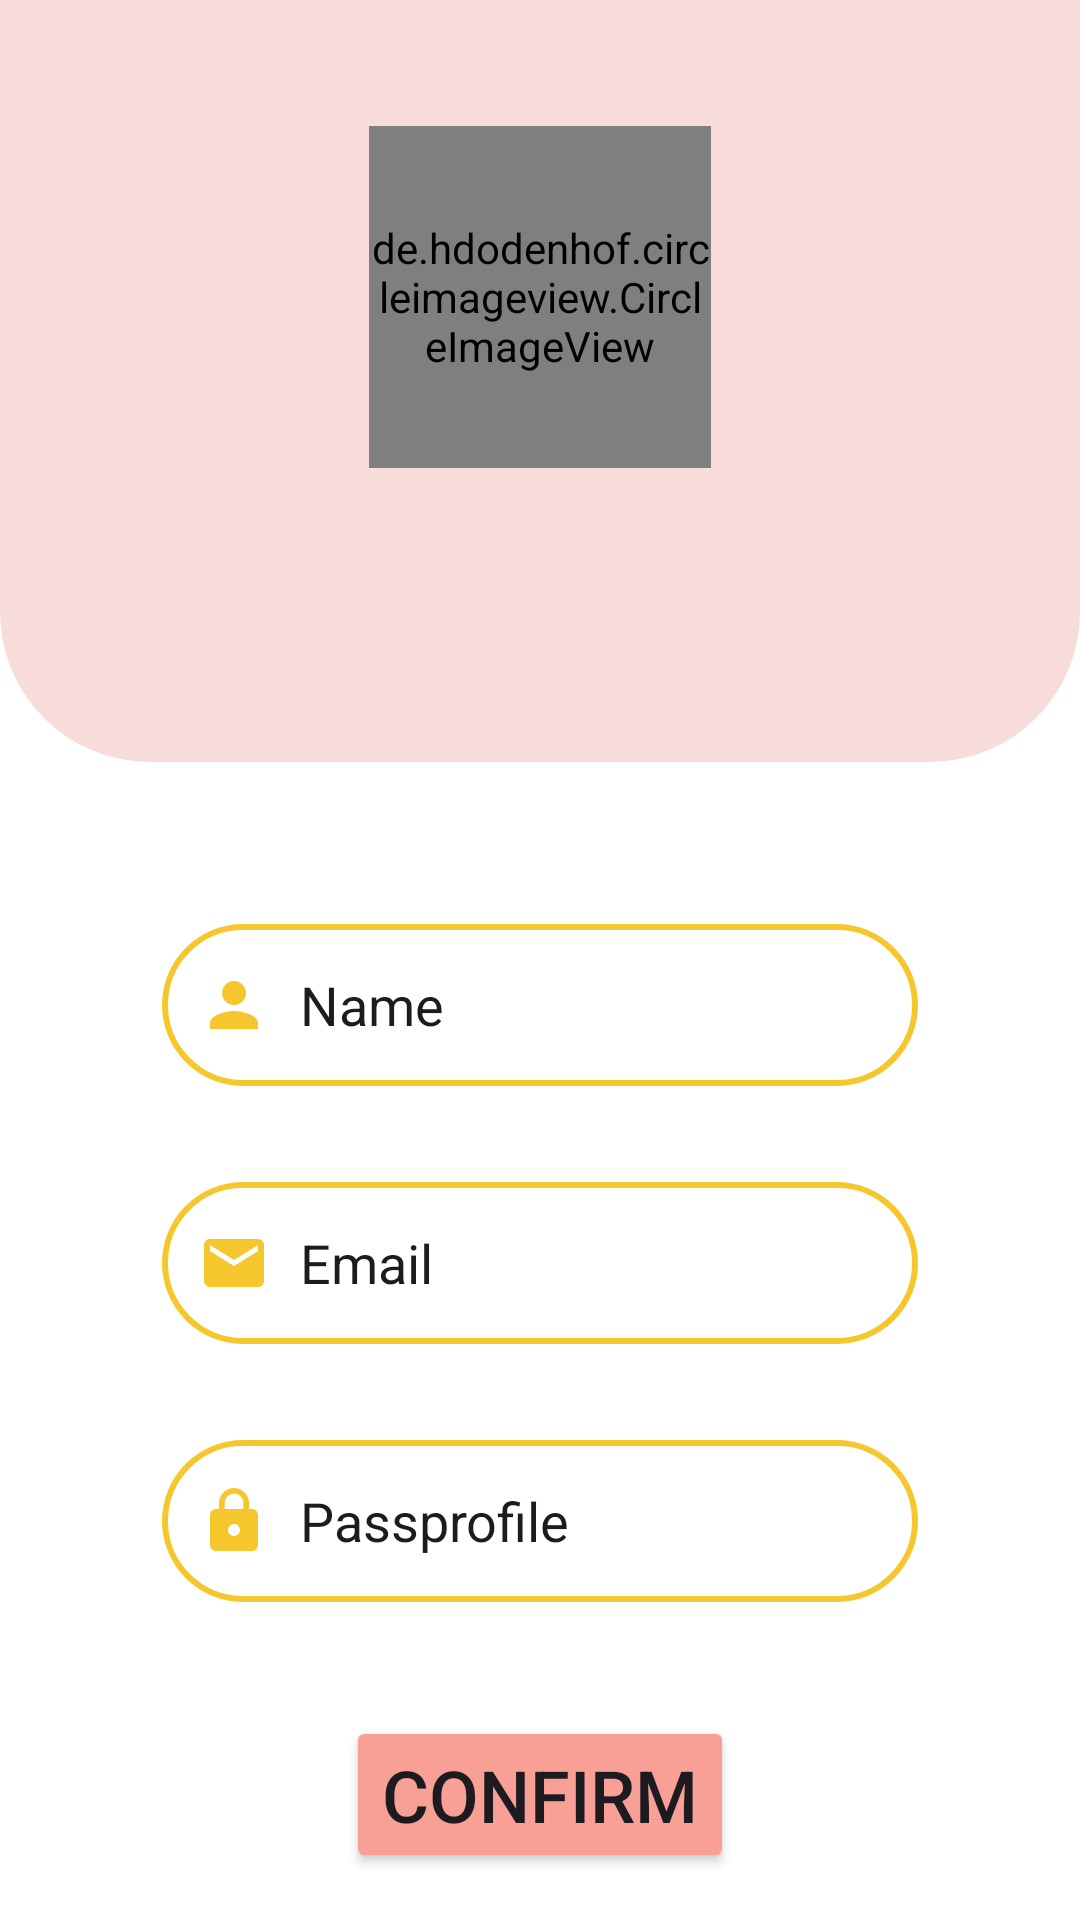

Produce the Android XML layout that renders to this screen, including the resource entries it uses.
<!-- AndroidManifest.xml: application theme ThemeSplash -->
<!-- res/layout/fragment_change.xml -->
<?xml version="1.0" encoding="utf-8"?>
<androidx.constraintlayout.widget.ConstraintLayout xmlns:android="http://schemas.android.com/apk/res/android"
    xmlns:tools="http://schemas.android.com/tools"
    android:layout_width="match_parent"
    android:layout_height="match_parent"
    xmlns:app="http://schemas.android.com/apk/res-auto"
    tools:context=".presentation.profile.ShowProfileFragment"
    android:background="@color/white">

    <androidx.constraintlayout.widget.ConstraintLayout
        android:id="@+id/ctlTop"
        app:layout_constraintTop_toTopOf="parent"
        app:layout_constraintStart_toStartOf="parent"
        app:layout_constraintEnd_toEndOf="parent"
        android:layout_width="0dp"
        android:layout_height="wrap_content">

        <TextView
            android:layout_width="0dp"
            android:layout_height="254dp"
            android:background="@drawable/bg_profile"
            app:layout_constraintEnd_toEndOf="parent"
            app:layout_constraintHorizontal_bias="0.0"
            app:layout_constraintStart_toStartOf="parent"
            app:layout_constraintTop_toTopOf="parent" />

        <de.hdodenhof.circleimageview.CircleImageView
            android:id="@+id/profileimage"
            android:layout_width="114dp"
            android:layout_height="114dp"
            android:layout_marginTop="42dp"
            android:src="@drawable/avata"
            app:civ_border_color="#FFFFFF"
            app:civ_border_width="2dp"
            app:layout_constraintEnd_toEndOf="parent"
            app:layout_constraintStart_toStartOf="parent"
            app:layout_constraintTop_toTopOf="parent" />

        <TextView
            android:id="@+id/tvNameUser"
            android:layout_width="wrap_content"
            android:layout_height="wrap_content"
            android:layout_marginTop="8dp"
            android:text=" "
            android:textSize="20dp"
            android:textStyle="bold"
            app:layout_constraintEnd_toEndOf="parent"
            app:layout_constraintStart_toStartOf="parent"
            app:layout_constraintTop_toBottomOf="@+id/profileimage" />

    </androidx.constraintlayout.widget.ConstraintLayout>

    <EditText
        android:id="@+id/tvEmail"
        android:layout_width="0dp"
        android:layout_height="54dp"
        android:layout_marginHorizontal="54dp"
        android:layout_marginTop="32dp"
        android:background="@drawable/bg_text_profile"
        android:gravity="center_vertical"
        android:paddingStart="46dp"
        android:text="Email"
        app:layout_constraintEnd_toEndOf="parent"
        app:layout_constraintStart_toStartOf="parent"
        app:layout_constraintTop_toBottomOf="@+id/tvName" />

    <ImageView
        android:layout_width="wrap_content"
        android:layout_height="wrap_content"
        android:layout_marginStart="12dp"
        android:src="@drawable/baseline_email_24"
        app:layout_constraintBottom_toBottomOf="@id/tvEmail"
        app:layout_constraintStart_toStartOf="@id/tvEmail"
        app:layout_constraintTop_toTopOf="@id/tvEmail" />

    <EditText
        android:id="@+id/tvName"
        android:layout_width="0dp"
        android:layout_height="54dp"
        android:layout_marginHorizontal="54dp"
        android:layout_marginTop="54dp"
        android:background="@drawable/bg_text_profile"
        android:gravity="center_vertical"
        android:paddingStart="46dp"
        android:text="Name"
        app:layout_constraintEnd_toEndOf="parent"
        app:layout_constraintStart_toStartOf="parent"
        app:layout_constraintTop_toBottomOf="@+id/ctlTop" />

    <ImageView
        android:layout_width="wrap_content"
        android:layout_height="wrap_content"
        android:layout_marginStart="12dp"
        android:src="@drawable/ic_person_profile"
        app:layout_constraintBottom_toBottomOf="@id/tvName"
        app:layout_constraintStart_toStartOf="@id/tvName"
        app:layout_constraintTop_toTopOf="@id/tvName" />

    <EditText
        android:id="@+id/tvPass"
        android:layout_width="0dp"
        android:layout_height="54dp"
        android:layout_marginHorizontal="54dp"
        android:layout_marginTop="32dp"
        android:background="@drawable/bg_text_profile"
        android:gravity="center_vertical"
        android:paddingStart="46dp"
        android:text="Passprofile"
        app:layout_constraintEnd_toEndOf="parent"
        app:layout_constraintStart_toStartOf="parent"
        app:layout_constraintTop_toBottomOf="@+id/tvEmail" />
    <ImageView
        android:layout_width="wrap_content"
        android:layout_height="wrap_content"
        android:layout_marginStart="12dp"
        android:src="@drawable/ic_lock_profile"
        app:layout_constraintBottom_toBottomOf="@id/tvPass"
        app:layout_constraintStart_toStartOf="@id/tvPass"
        app:layout_constraintTop_toTopOf="@id/tvPass" />


    <Button
        android:layout_width="wrap_content"
        android:layout_height="wrap_content"
        android:id="@+id/btnchange"
        android:text="Confirm"
        android:textSize="24dp"
        app:layout_constraintTop_toBottomOf="@id/tvPass"
        android:layout_marginTop="38dp"
        app:layout_constraintStart_toStartOf="parent"
        app:layout_constraintEnd_toEndOf="parent"
        android:backgroundTint="@color/itemcolor"/>


</androidx.constraintlayout.widget.ConstraintLayout>
<!-- resources referenced by this layout -->
<resources>
  <color name="itemcolor">#F89F96</color>
  <color name="white">#FFFFFFFF</color>
  <!-- drawable baseline_email_24 (drawable) -->
  <vector android:height="24dp" android:tint="#F6C72C"
      android:viewportHeight="24" android:viewportWidth="24"
      android:width="24dp" xmlns:android="http://schemas.android.com/apk/res/android">
      <path android:fillColor="@android:color/white" android:pathData="M20,4L4,4c-1.1,0 -1.99,0.9 -1.99,2L2,18c0,1.1 0.9,2 2,2h16c1.1,0 2,-0.9 2,-2L22,6c0,-1.1 -0.9,-2 -2,-2zM20,8l-8,5 -8,-5L4,6l8,5 8,-5v2z"/>
  </vector>
  <!-- drawable bg_profile (drawable) -->
  <?xml version="1.0" encoding="utf-8"?>
  <shape xmlns:android="http://schemas.android.com/apk/res/android"
      android:shape="rectangle">
      <size
          android:width="100dp"
          android:height="100dp" />
      <corners
          android:bottomLeftRadius="50dp"
          android:bottomRightRadius="50dp" />
  
      <solid android:color="@color/bgnen" />
  
  
  </shape>
  <!-- drawable bg_text_profile (drawable) -->
  <?xml version="1.0" encoding="utf-8"?>
  <shape xmlns:android="http://schemas.android.com/apk/res/android"
      android:shape="rectangle">
      <solid android:color="@color/white" />
      <size
          android:width="100dp"
          android:height="50dp" />
      <corners android:radius="50dp" />
      <stroke
          android:width="2dp"
          android:color="#f6c72c" />
  
  </shape>
  <!-- drawable ic_lock_profile (drawable) -->
  <vector android:height="24dp" android:tint="#F6C72C"
      android:viewportHeight="24" android:viewportWidth="24"
      android:width="24dp" xmlns:android="http://schemas.android.com/apk/res/android">
      <path android:fillColor="@android:color/white" android:pathData="M18,8h-1L17,6c0,-2.76 -2.24,-5 -5,-5S7,3.24 7,6v2L6,8c-1.1,0 -2,0.9 -2,2v10c0,1.1 0.9,2 2,2h12c1.1,0 2,-0.9 2,-2L20,10c0,-1.1 -0.9,-2 -2,-2zM12,17c-1.1,0 -2,-0.9 -2,-2s0.9,-2 2,-2 2,0.9 2,2 -0.9,2 -2,2zM15.1,8L8.9,8L8.9,6c0,-1.71 1.39,-3.1 3.1,-3.1 1.71,0 3.1,1.39 3.1,3.1v2z"/>
  </vector>
  <!-- drawable ic_person_profile (drawable) -->
  <vector android:height="24dp" android:tint="#F6C72C"
      android:viewportHeight="24" android:viewportWidth="24"
      android:width="24dp" xmlns:android="http://schemas.android.com/apk/res/android">
      <path android:fillColor="@android:color/white" android:pathData="M12,12c2.21,0 4,-1.79 4,-4s-1.79,-4 -4,-4 -4,1.79 -4,4 1.79,4 4,4zM12,14c-2.67,0 -8,1.34 -8,4v2h16v-2c0,-2.66 -5.33,-4 -8,-4z"/>
  </vector>
  <style name="ThemeSplash" parent="Theme.Material3.DayNight.NoActionBar">
          
          
          <item name="android:windowBackground"> @drawable/bg_splash </item>
      </style>
  <color name="bgnen">#f8dcd9</color>
  <!-- drawable bg_splash (drawable) -->
  <?xml version="1.0" encoding="utf-8"?>
  <layer-list xmlns:android="http://schemas.android.com/apk/res/android">
  
      <item
          android:drawable="@drawable/anhnen"
          android:gravity="center"
          android:width="500dp"
          android:height="900dp"/>
  
  </layer-list>
  <!-- drawable anhnen: png bitmap (drawable, 75402 bytes) -->
</resources>
